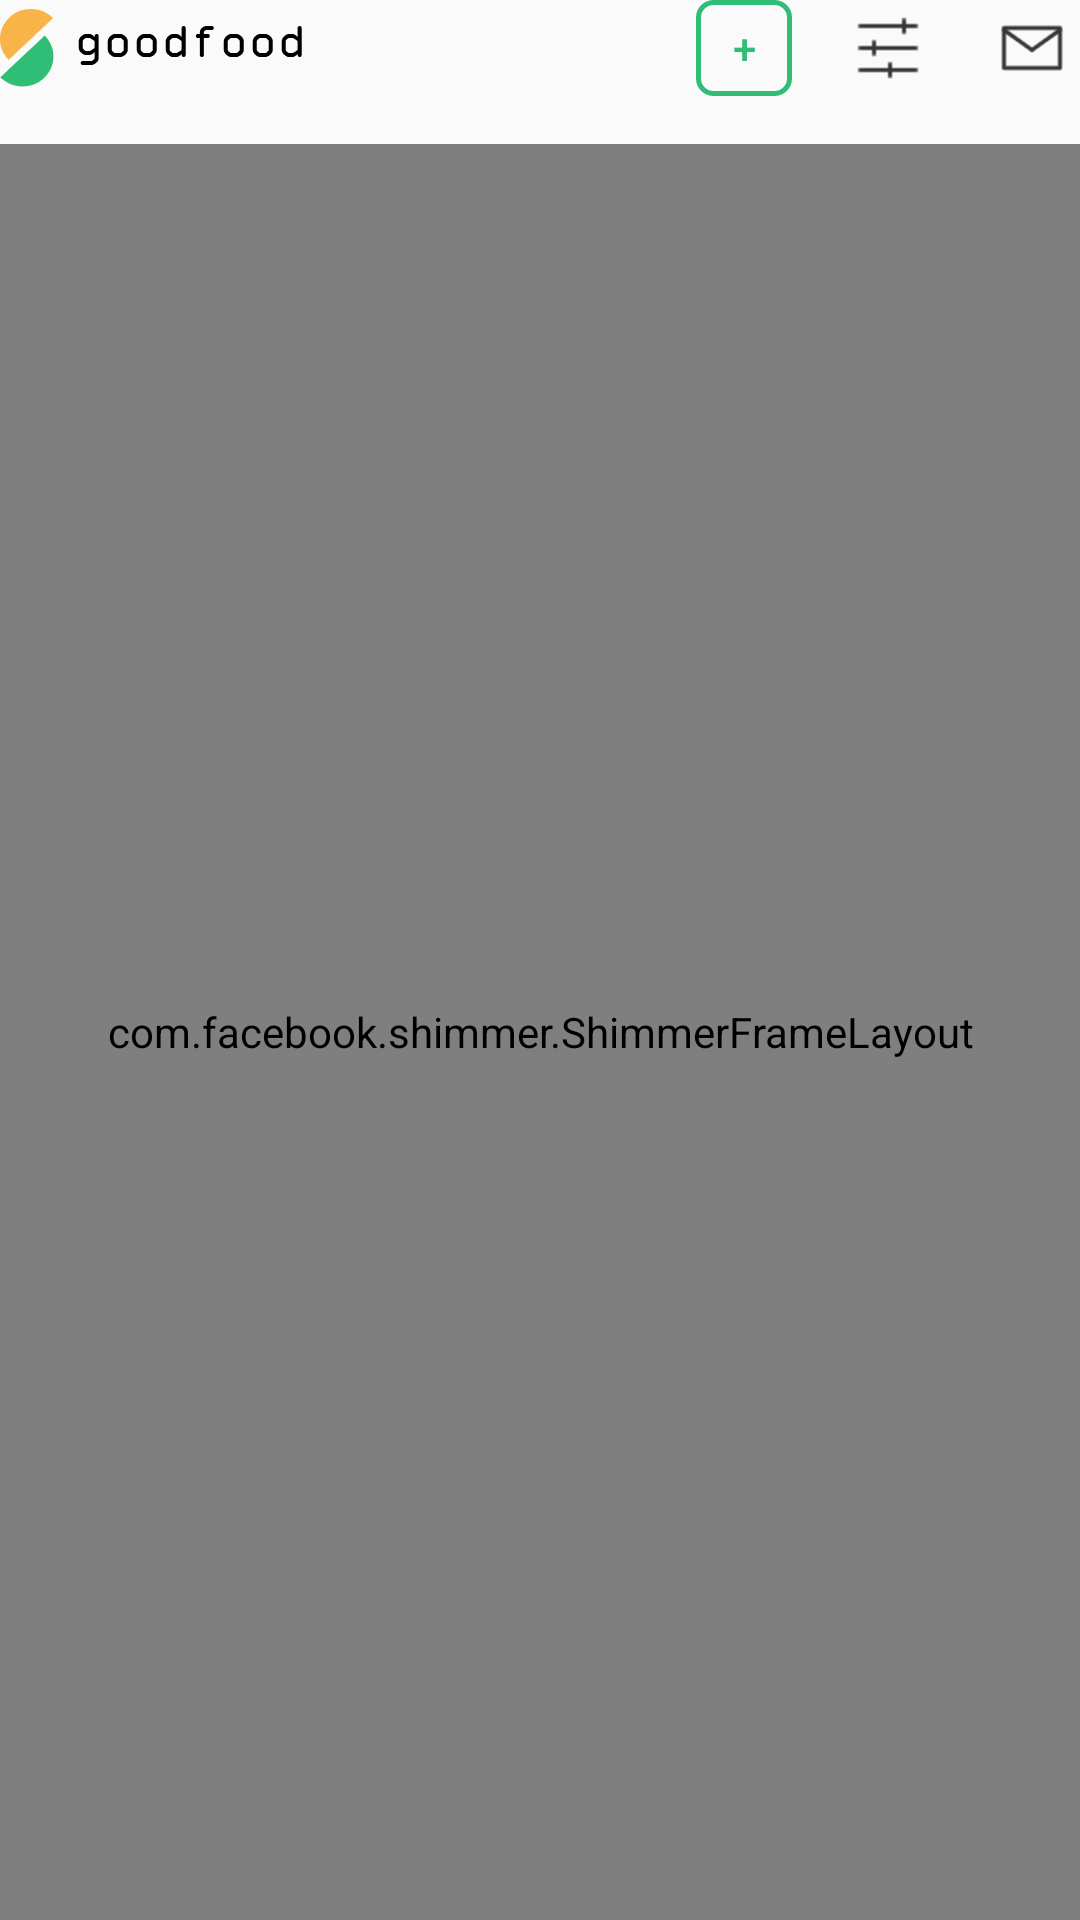

Here is an Android app screen rendered from its layout file. Give the layout XML and the strings, colors and styles it references.
<!-- AndroidManifest.xml: application theme NoActionBar -->
<!-- res/layout/fragment_home.xml -->
<?xml version="1.0" encoding="utf-8"?>
<androidx.constraintlayout.widget.ConstraintLayout
    xmlns:android="http://schemas.android.com/apk/res/android"
    xmlns:tools="http://schemas.android.com/tools"
    android:layout_width="match_parent"
    android:layout_height="match_parent"
    xmlns:app="http://schemas.android.com/apk/res-auto"
    android:layout_margin="24dp">
    <ImageView
        android:id="@+id/image_logo"
        android:layout_height="32dp"
        android:layout_width="102dp"
        app:layout_constraintTop_toTopOf="parent"
        app:layout_constraintStart_toStartOf="parent"
        android:src="@drawable/ic_logo"/>
    <Button
        android:id="@+id/btn_add"
        android:layout_width="32dp"
        android:layout_height="32dp"
        android:background="@drawable/button_light_background"
        android:text="+"
        android:textColor="?attr/colorPrimary"
        app:layout_constraintTop_toTopOf="parent"
        app:layout_constraintRight_toLeftOf="@id/image_filter"
        android:layout_marginRight="16dp"/>
    <ImageView
        android:id="@+id/image_messages"
        android:layout_height="32dp"
        android:layout_width="32dp"
        app:layout_constraintTop_toTopOf="parent"
        app:layout_constraintEnd_toEndOf="parent"
        android:src="@drawable/ic_messages"/>
    <ImageView
        android:id="@+id/image_filter"
        android:layout_width="32dp"
        android:layout_height="32dp"
        app:layout_constraintTop_toTopOf="parent"
        app:layout_constraintRight_toLeftOf="@id/image_messages"
        android:src="@drawable/filter_icon"
        android:layout_marginRight="16dp"/>
    <com.facebook.shimmer.ShimmerFrameLayout
        android:id="@+id/shimmer"
        android:layout_width="match_parent"
        android:layout_height="match_parent"
        android:orientation="vertical"
        app:layout_constraintBottom_toBottomOf="parent"
        app:layout_constraintTop_toTopOf="parent"
        android:layout_marginTop="48dp">
        <LinearLayout
            android:layout_width="match_parent"
            android:layout_height="wrap_content"
            android:orientation="vertical">
            <include layout="@layout/data_place_holder"/>
            <include layout="@layout/data_place_holder"/>
        </LinearLayout>
    </com.facebook.shimmer.ShimmerFrameLayout>

    <androidx.recyclerview.widget.RecyclerView
        android:id="@+id/recyclerview_feed"
        android:layout_width="match_parent"
        android:layout_height="match_parent"
        app:layout_constraintBottom_toBottomOf="parent"
        app:layout_constraintTop_toTopOf="parent"
        tools:listitem="@layout/item_feed"
        android:layout_marginTop="48dp"/>
</androidx.constraintlayout.widget.ConstraintLayout>
<!-- res/layout/data_place_holder.xml (included above) -->
<?xml version="1.0" encoding="utf-8"?>
<androidx.cardview.widget.CardView xmlns:android="http://schemas.android.com/apk/res/android"
    android:layout_width="match_parent"
    android:layout_height="wrap_content"
    xmlns:app="http://schemas.android.com/apk/res-auto"
    android:layout_marginBottom="16dp"
    app:cardCornerRadius="10dp">
    <RelativeLayout
        android:layout_width="match_parent"
        android:layout_height="match_parent">
        <ImageView
            android:id="@+id/image_cover"
            android:scaleType="fitCenter"
            android:layout_alignParentTop="true"
            android:layout_width="match_parent"
            android:layout_height="200dp"/>
        <LinearLayout
            android:id="@+id/title_bar"
            android:background="@android:color/white"
            android:alpha="0.9"
            android:layout_alignParentTop="true"
            android:layout_width="match_parent"
            android:layout_height="wrap_content">

            <de.hdodenhof.circleimageview.CircleImageView
                xmlns:app="http://schemas.android.com/apk/res-auto"
                android:id="@+id/image_avatar"
                android:layout_width="36dp"
                android:layout_height="36dp"
                android:src="@drawable/avatar_blank"
                android:layout_alignParentTop="true"
                android:layout_alignParentStart="true"
                app:civ_border_width="2dp"
                app:civ_border_color="@android:color/white"
                android:layout_gravity="center_vertical"
                android:layout_margin="5dp"/>
            <TextView
                android:id="@+id/txt_profile_name"
                android:layout_width="wrap_content"
                android:layout_height="wrap_content"
                android:textColor="#f0f0f0"
                android:background="#f0f0f0"
                android:layout_gravity="center_vertical"
                android:layout_marginLeft="16dp"
                android:text="Profile Name"
                android:textSize="16sp" />
        </LinearLayout>
        <TextView
            android:id="@+id/txt_recipe_name"
            android:layout_width="wrap_content"
            android:layout_height="wrap_content"
            android:textColor="@android:color/black"
            android:textSize="20sp"
            android:layout_below="@id/image_cover"
            android:layout_marginTop="16dp"
            android:layout_marginLeft="16dp"
            android:layout_marginRight="16dp"/>
        <TextView
            android:id="@+id/txt_recipe_desc_1"
            android:layout_width="wrap_content"
            android:layout_height="wrap_content"
            android:background="#f0f0f0"
            android:textColor="#f0f0f0"
            android:text="Description Description Description Description"
            android:layout_below="@id/txt_recipe_name"
            android:layout_margin="16dp"/>
        <TextView
            android:id="@+id/txt_recipe_desc_2"
            android:layout_width="wrap_content"
            android:layout_height="wrap_content"
            android:background="#f0f0f0"
            android:textColor="#f0f0f0"
            android:text="Description Description Description"
            android:layout_below="@id/txt_recipe_desc_1"
            android:layout_marginLeft="16dp"/>

        <TextView
            android:id="@+id/txt_like_count"
            android:layout_width="wrap_content"
            android:layout_height="wrap_content"
            android:layout_alignParentStart="true"
            android:layout_below="@id/txt_recipe_desc_2"
            android:layout_marginTop="16dp"
            android:layout_marginLeft="16dp"
            android:textColor="#f0f0f0"
            android:background="#f0f0f0"
            android:text="0 like"
            android:layout_marginBottom="8dp"/>
    </RelativeLayout>


</androidx.cardview.widget.CardView>
<!-- res/layout/item_feed.xml (included above) -->
<?xml version="1.0" encoding="utf-8"?>
<androidx.cardview.widget.CardView xmlns:android="http://schemas.android.com/apk/res/android"
    android:layout_width="match_parent"
    android:layout_height="wrap_content"
    xmlns:app="http://schemas.android.com/apk/res-auto"
    android:layout_marginBottom="16dp"
    app:cardCornerRadius="10dp">
    <RelativeLayout
        android:layout_width="match_parent"
        android:layout_height="match_parent">
        <ImageView
            android:id="@+id/image_cover"

            android:scaleType="centerCrop"
            android:layout_alignParentTop="true"
            android:layout_width="match_parent"
            android:layout_height="200dp"/>
        <LinearLayout
            android:id="@+id/title_bar"
            android:background="@android:color/white"
            android:alpha="0.9"
            android:layout_alignParentTop="true"
            android:layout_width="match_parent"
            android:layout_height="wrap_content">

            <de.hdodenhof.circleimageview.CircleImageView
                xmlns:app="http://schemas.android.com/apk/res-auto"
                android:id="@+id/image_avatar"
                android:layout_width="36dp"
                android:layout_height="36dp"
                android:src="@drawable/avatar_blank"
                android:layout_alignParentTop="true"
                android:layout_alignParentStart="true"
                app:civ_border_width="2dp"
                app:civ_border_color="@android:color/white"
                android:layout_gravity="center_vertical"
                android:layout_margin="5dp"/>
            <TextView
                android:id="@+id/txt_profile_name"
                android:layout_width="wrap_content"
                android:layout_height="wrap_content"
                android:textColor="#030F09"
                android:layout_gravity="center_vertical"
                android:layout_marginLeft="16dp"
                android:textSize="16sp" />
        </LinearLayout>
        <TextView
            android:id="@+id/txt_recipe_name"
            android:layout_width="wrap_content"
            android:layout_height="wrap_content"
            android:textColor="@android:color/black"
            android:textSize="20sp"
            android:layout_below="@id/image_cover"
            android:layout_marginTop="16dp"
            android:layout_marginLeft="16dp"
            android:layout_marginRight="16dp"/>
        <ImageView
            android:id="@+id/image_like"
            android:layout_width="32dp"
            android:layout_height="32dp"
            android:src="@drawable/ic_like"
            android:layout_below="@id/image_cover"
            android:layout_alignParentEnd="true"
            android:layout_margin="16dp"/>
        <TextView
            android:id="@+id/txt_recipe_desc"
            android:layout_width="wrap_content"
            android:layout_height="wrap_content"
            android:layout_below="@id/txt_recipe_name"
            android:layout_margin="16dp"/>

        <TextView
            android:id="@+id/txt_like_count"
            android:layout_width="wrap_content"
            android:layout_height="wrap_content"
            android:layout_alignParentStart="true"
            android:layout_below="@id/txt_recipe_desc"
            android:layout_marginTop="16dp"
            android:layout_marginLeft="16dp"
            android:textColor="#606060"
            android:text="0 like"/>

        <Button
            android:id="@+id/btn_save"
            android:layout_width="73dp"
            android:layout_height="26dp"
            android:background="@drawable/button_light_background"
            android:layout_below="@id/txt_recipe_desc"
            android:layout_alignParentEnd="true"
            android:layout_margin="16dp"
            android:text="+ Save"
            android:textColor="?attr/colorPrimary"/>
    </RelativeLayout>


</androidx.cardview.widget.CardView>
<!-- resources referenced by this layout -->
<resources>
  <!-- drawable button_light_background (drawable) -->
  <?xml version="1.0" encoding="utf-8"?>
  <shape xmlns:android="http://schemas.android.com/apk/res/android"
      android:shape="rectangle">
      <corners android:radius="15px"/>
      <stroke android:width="5px" android:color="?attr/colorPrimary"/>
  </shape>
  <!-- drawable filter_icon (drawable) -->
  <?xml version="1.0" encoding="utf-8"?>
  <layer-list xmlns:android="http://schemas.android.com/apk/res/android">
      <item
          android:width="20dp"
          android:height="20dp">
          <bitmap android:src="@drawable/icon_filter" android:id="@+id/btnFilter"/>
      </item>
  </layer-list>
  <!-- drawable ic_like: png bitmap (drawable, 1397 bytes) -->
  <!-- drawable ic_logo: png bitmap (drawable, 5200 bytes) -->
  <!-- drawable ic_messages: png bitmap (drawable, 794 bytes) -->
  <style name="NoActionBar" parent="Theme.AppCompat.Light.NoActionBar">
          <item name="android:windowActionBar">false</item>
          <item name="android:windowNoTitle">true</item>
          <item name="colorPrimary">@color/colorPrimary</item>
          <item name="colorPrimaryDark">@color/colorPrimaryDark</item>
          <item name="colorAccent">@color/colorAccent</item>
          <item name="bottomSheetDialogTheme">@style/AppBottomSheetDialogTheme</item>
      </style>
  <!-- drawable icon_filter: png bitmap (drawable, 329 bytes) -->
  <color name="colorPrimary">#30BE76</color>
  <color name="colorPrimaryDark">#00574B</color>
  <color name="colorAccent">#30BE76</color>
  <style name="AppBottomSheetDialogTheme" parent="Theme.Design.Light.BottomSheetDialog">
          <item name="bottomSheetStyle">@style/AppModalStyle</item>
      </style>
  <style name="AppModalStyle" parent="Widget.Design.BottomSheet.Modal">
          <item name="android:background">@drawable/rounded_dialog</item>
      </style>
</resources>
